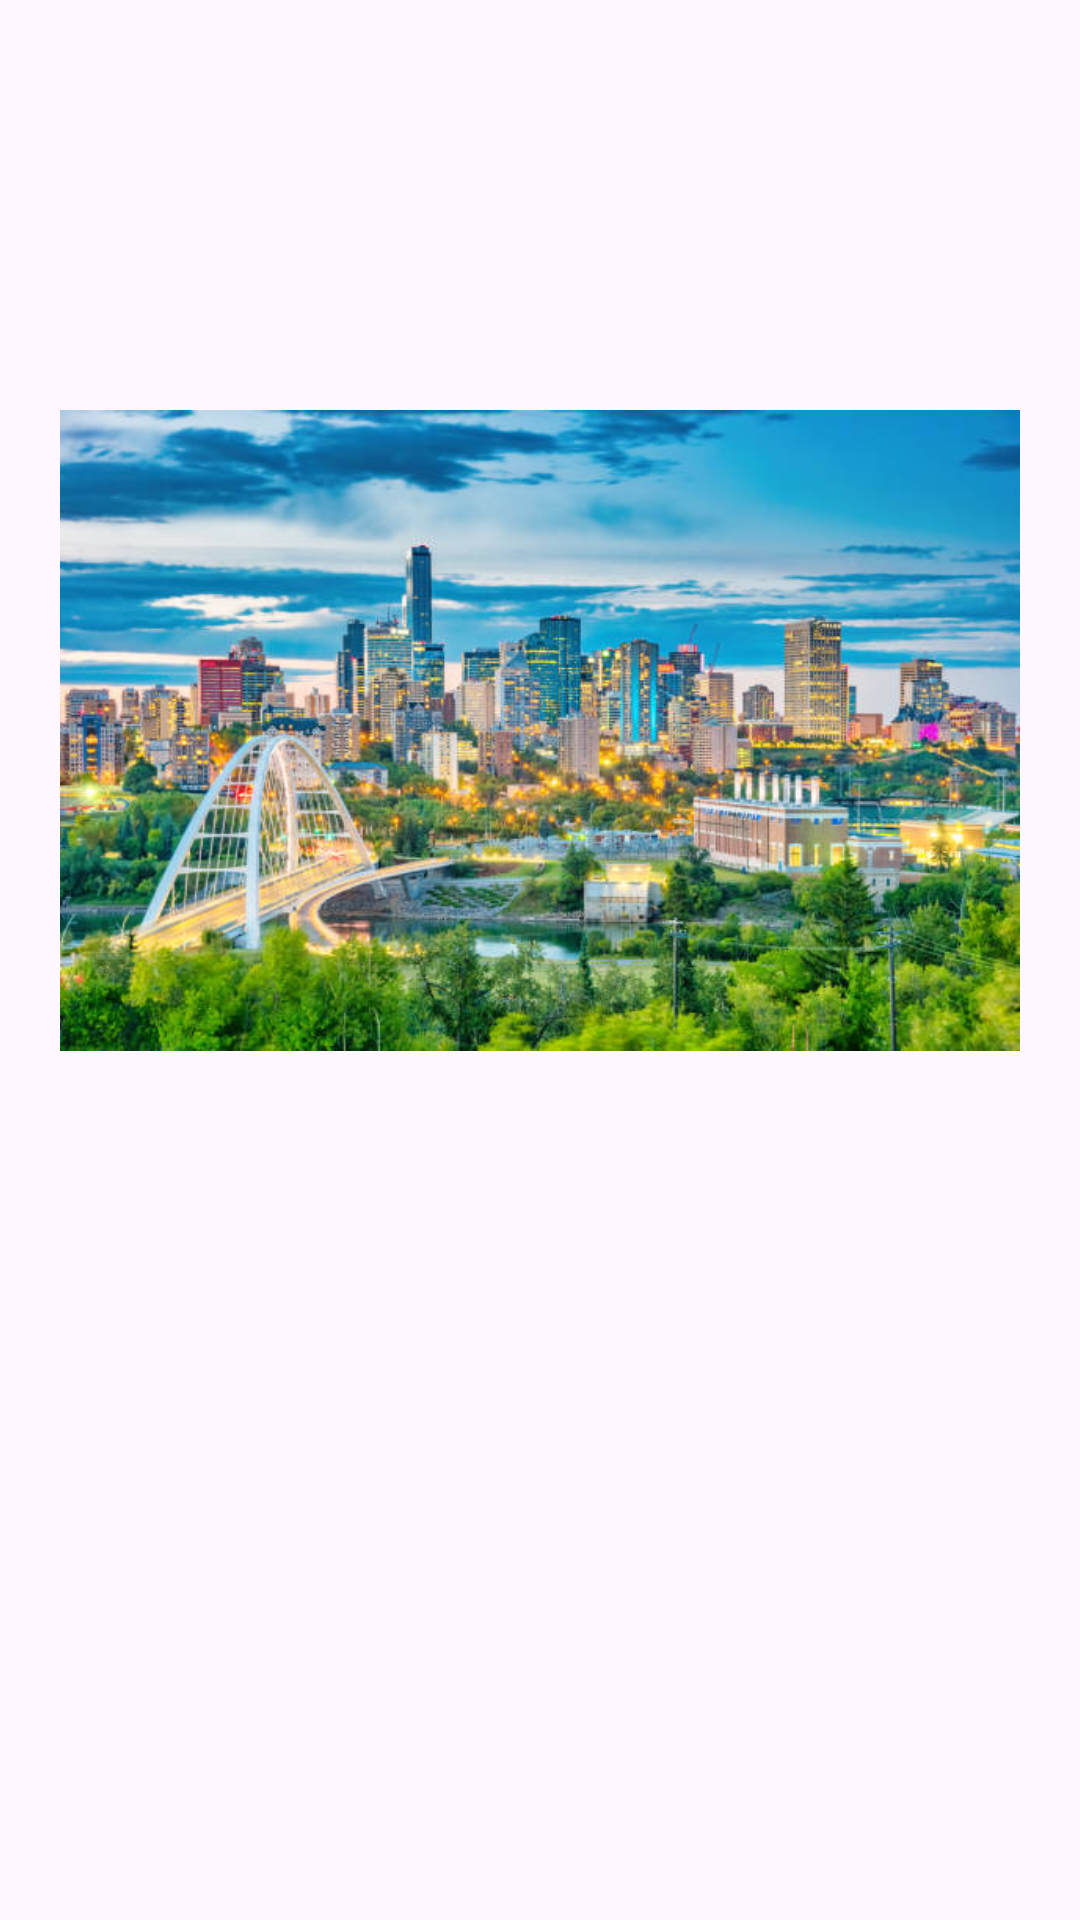

The Android layout XML behind this screen, and the referenced resources:
<!-- AndroidManifest.xml: application theme Theme.Thesix -->
<!-- res/layout/image_list_content.xml -->
<?xml version="1.0" encoding="utf-8"?>
<LinearLayout
    xmlns:android="http://schemas.android.com/apk/res/android"
    android:layout_height="wrap_content"
    android:layout_width="match_parent"
    android:orientation="horizontal">

    <ImageView
        android:id="@+id/image_list"
        android:layout_width="match_parent"
        android:layout_height="487dp"
        android:padding="20dp"
        android:scaleType="fitCenter"
        android:src="@drawable/event_poster" />

</LinearLayout>
<!-- resources referenced by this layout -->
<resources>
  <!-- drawable event_poster: jpg bitmap (drawable, 75022 bytes) -->
  <style name="Theme.Thesix" parent="Base.Theme.Thesix" />
  <style name="Base.Theme.Thesix" parent="Theme.Material3.DayNight.NoActionBar">
          
          
      </style>
</resources>
